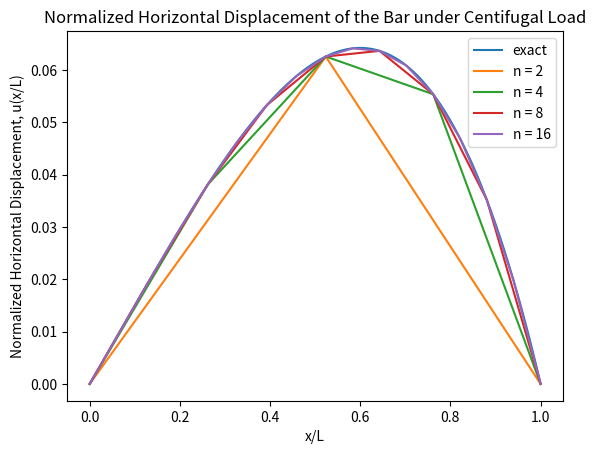
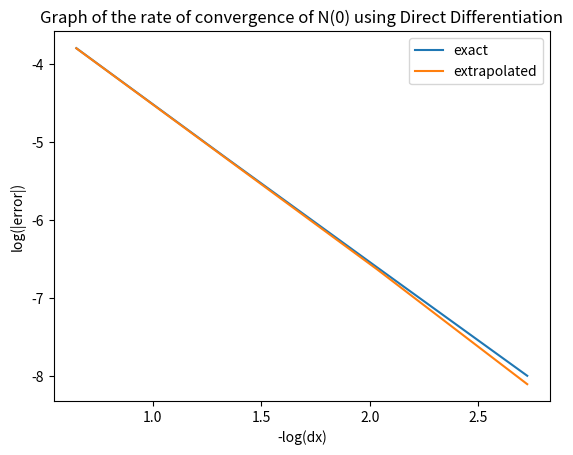
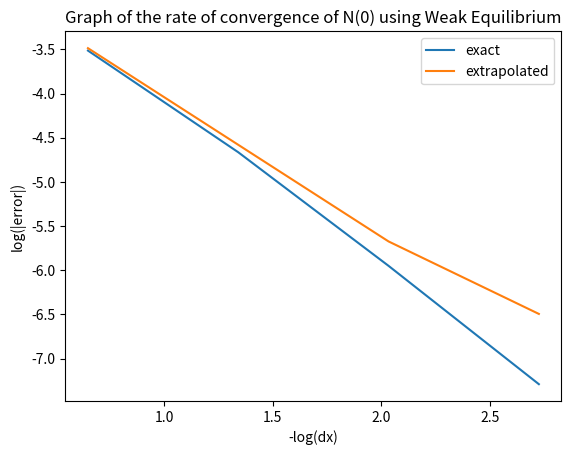

Here is the Python script that generated these plots, in order:
#   "Aggies do not lie, cheat, or steal, or tolerate those who do."
#   "I have not given or received any unauthorized aid on this assignment."
#
# Name:         Kai Elmore
# Class:        Aero 306
# Section:      500
# Team:         N/A
# Assignment:   HW 3 Part 2 massless
# Date:         10/21/22
#

#Goal: Use the finite element method to find the displacement of a rotating slender
#      bar undergoing centripetal force using a non-uniform mesh and quadratic elements
#


import numpy as np
import math as math
import matplotlib.pyplot as plt

def A(x): #Function for Area equation
    return A_0 * (1 - (x/L)) + A_L*(x/L)
def f(x): # Function for Force equation
    return rho*x*A(x)*Omega**2
def x_listfun(n): # Function to find x locations across the bar in a list
    x_lis = []
    mid = pi*L/6
    step = int(n/2)
    lis_1 = np.linspace(0,mid,step + 1)
    lis_2 = np.linspace(mid,L,step + 1)
    for i in range(len(lis_1)):
        x_lis.append(lis_1[i])
    for z in range(1,len(lis_2)):
        x_lis.append(lis_2[z])
    return x_lis
def F_integrand(xi, m, n, delta_x,mid_point):
    psi_prime_list = [-1/2, 1/2, (-1/2)*xi]
    F_hat = E*A(x_psi(xi,delta_x,mid_point))*psi_prime_list[m-1]*psi_prime_list[n-1]*(2/delta_x)
    return F_hat
def G_integrand(xi, m, delta_x,mid_point):
    psi_list = [(1-xi)/2, (1+xi)/2, (1/4)*(1-xi**2)]
    G_hat = f(x_psi(xi,delta_x,mid_point))*psi_list[m-1]*(delta_x/2)
    return G_hat
def x_psi(psi,delta,mid):
    x_psi = (delta/2)*psi + mid
    return x_psi
def Legrendre(n,segment, psi_m, psi_n, variable):
    i = segment
    position = x_listfun(n)
    dx_1 = (pi*L/6)/(n/2)
    dx_2 = (L - (pi*L/6))/(n/2)
    if i <= (n/2):
        dx = dx_1
    else: 
        dx = dx_2
    x_mid = position[i] - 0.5*dx
    w1 = (5/9)
    w2 = (8/9)
    w3 = w1
    xi1 = -math.sqrt(3/5)
    xi2 = 0.0
    xi3 = math.sqrt(3/5)
    Leg_k = w1*F_integrand(xi1,psi_m,psi_n,dx,x_mid) + w2*F_integrand(xi2,psi_m,psi_n,dx,x_mid) + w3*F_integrand(xi3,psi_m,psi_n,dx,x_mid)
    Leg_f = w1*G_integrand(xi1,psi_m,dx,x_mid) + w2*G_integrand(xi2,psi_m,dx,x_mid) + w3*G_integrand(xi3,psi_m,dx,x_mid)
    if variable == 'k':
        return Leg_k
    elif variable == 'f':
        return Leg_f
def K(N,i,m,n):
    nodes = N
    seg = i
    shape1 = m
    shape2 = n
    k1 = Legrendre(nodes,seg,shape1,shape2,'k')
    k2 = Legrendre(nodes,seg,3,shape2,'k')
    k3 = Legrendre(nodes,seg,shape1,3,'k')
    k4 = Legrendre(nodes,seg,3,3,'k')
    stiffness = k1 - (k2*(k3/k4))
    return stiffness
def F(N,i,m):
    nodes = N
    seg = i
    shape = m
    f1 = Legrendre(nodes,seg,shape,3,'f')
    f2 = Legrendre(nodes,seg,3,3,'f')
    k3 = Legrendre(nodes,seg,shape,3,'k')
    k4 = Legrendre(nodes,seg,3,3,'k')
    Load = f1 - (f2*(k3/k4))
    return Load
    
'Variables'
rho = 1
Omega = 1
E = 1
pi = math.pi
A_0 = 1
A_L = (5/9)*A_0
L = 1
P = (rho*A_0*L**2*pi*Omega**2)/24
dx_1 = [(pi*L/6),(pi*L/6)/2, (pi*L/6)/4, (pi*L/6)/8 ]
dx_2 = [(L - (pi*L/6)), (L - (pi*L/6))/2, (L - (pi*L/6))/4, (L - (pi*L/6))/8 ]
n_list = [2, 4, 8, 16]

''' Find U vector '''
# Function to Find U vector by finding K matrix and F vector
def U_vector(N,applied = 0):
    K_mat = np.zeros((N-1,N-1))
    F_vec = np.zeros((N-1,1))
    for i in range(1,N):
        for j in range(1,N):
            if i == j:
                K_mat[i-1][j-1] = K(N,i,2,2) + K(N,i+1,1,1)
            elif ((i - j) == 1):
                K_mat[i-1][j-1] = K(N,i,2,1)
            elif ((i - j) == -1):
                K_mat[i-1][j-1] = K(N,i+1,1,2)
            else:
                K_mat[i-1][j-1] = 0
    for i in range(1,N):
        F_vec[i-1] = F(N,i,2) + F(N,i+1,1)
        if i == (N/2):
            F_vec[i-1] += applied
    U = np.linalg.solve(K_mat,F_vec)
    return U


# Function to convert U vector matrix to list
def U_vector_convert(U_vect):
    U_list = []
    for row in range(len(U_vect)):
        U_list.append(U_vect[row][0])
    U_list.insert(0, 0.0)
    U_list.append(0.0)
    return U_list

U_2_list = U_vector_convert(U_vector(2))
U_4_list = U_vector_convert(U_vector(4))
U_8_list = U_vector_convert(U_vector(8))
U_16_list = U_vector_convert(U_vector(16))
U_vector_list = [U_2_list, U_4_list, U_8_list, U_16_list]
for w in range(len(U_vector_list)):
    print('U vector list for n = {}:'.format(n_list[w]), U_vector_list[w])
    print()

''' Plotting '''
def u_x(x):
    C = (1060 + 2187*np.log(5/9))/(2592*np.log(5/9))
    D = (((2592*C - 2187)*np.log(9))/1152)
    p1 = -(128*x**3-216*x**2-972*x-2187*np.log(np.abs(4*x-9)))/1152
    p2 = (2592/1152)*np.log(np.abs(4*x-9))
    u = p1 - p2*C + D
    return u
x_list = np.linspace(0,L,100)
x_2_list = x_listfun(n_list[0])
x_4_list = x_listfun(n_list[1])
x_8_list = x_listfun(n_list[2])
x_16_list = x_listfun(n_list[3])

u_exact_list = []
for point in range(len(x_list)):
    u_exact_list.append(u_x(x_list[point]))

plt.figure()
plt.plot(x_list,u_exact_list, label = 'exact')
plt.plot(x_2_list,U_2_list, label = 'n = 2')
plt.plot(x_4_list,U_4_list, label = 'n = 4')
plt.plot(x_8_list,U_8_list, label = 'n = 8')
plt.plot(x_16_list,U_16_list, label = 'n = 16')

plt.xlabel('x/L')
plt.ylabel('Normalized Horizontal Displacement, u(x/L)')
plt.title('Normalized Horizontal Displacement of the Bar under Centifugal Load')
plt.legend()

''' Rate of Convergence '''
print('---------------------------------------------------------------')
N_0_exact = (1060 + 2187*np.log(5/9))/(2592*np.log(5/9))
print('The exact value of N(0) = ',N_0_exact)
print()

def N_0_dd(U_vect,n):
    dx = (pi*L/6)/(n/2)
    alpha = (Legrendre(n,1,3,3,'f') - Legrendre(n,1,3,2,'k')*U_vect[1])/Legrendre(n,1,3,3,'k')
    N_0 = E*A(0)*((U_vect[1] + alpha)/dx)
    return N_0

def N_0_we(U_vect,n):
    N_0 = F(n,1,2) - K(n,1,1,2)*U_vect[1]
    return N_0

N_0_dd_list = []
N_0_we_list = []
for t in range(len(n_list)):
    print('The Value of N(0) using Direct Differentiation when n = {} is N(0) = {}'.format(n_list[t],N_0_dd(U_vector_list[t],n_list[t])))
    N_0_dd_list.append(N_0_dd(U_vector_list[t],n_list[t]))
    print()
    print('The Value of N(0) using Weak Equilibrium when n = {} is N(0) = {}'.format(n_list[t],N_0_we(U_vector_list[t],n_list[t])))
    N_0_we_list.append(N_0_we(U_vector_list[t],n_list[t]))
    print()

# Calculating the Extrapolated value of N(0) using n = 2,4,and 8
N_extra_dd = ((N_0_dd_list[0]*N_0_dd_list[2]) - N_0_dd_list[1]**2)/(N_0_dd_list[0] + N_0_dd_list[2] - 2*N_0_dd_list[1])
N_extra_we = ((N_0_we_list[0]*N_0_we_list[2]) - N_0_we_list[1]**2)/(N_0_we_list[0] + N_0_we_list[2] - 2*N_0_we_list[1])
print('---------------------------------------------------------------')
print('The extrapolated value for N(0) using Direct Differentiation is N(0) = ', N_extra_dd)
print('The extrapolated value for N(0) using Weak Equilibrium is N(0) = ', N_extra_we)
print("---------------------------------------------------------------")
# finding the difference between the calculated values and the exact/extrapolated value
exact_diff_dd_list = []
exact_diff_we_list = []
extra_diff_dd_list = []
extra_diff_we_list = []
for u in range(len(n_list)):
    diff_dd = np.abs(N_0_exact - N_0_dd_list[u])
    diff_we = np.abs(N_0_exact - N_0_we_list[u])
    exact_diff_dd_list.append(diff_dd)
    exact_diff_we_list.append(diff_we)
    print('Direct Differentiation: The difference between the exact N(0) and\
    the calculated N(0) when n = {} is {}.'.format(n_list[u],diff_dd))
    print()
    print('Weak Equilibrium: The difference between the exact N(0) and\
    the calculated N(0) when n = {} is {}.'.format(n_list[u],diff_we))
    print()
    
    diff_dd = np.abs(N_extra_dd - N_0_dd_list[u])
    diff_we = np.abs(N_extra_we - N_0_we_list[u])
    extra_diff_dd_list.append(diff_dd)
    extra_diff_we_list.append(diff_we)
    print('Direct Differentiation: The difference between the extrapolated N(0) and\
    the calculated N(0) when n = {} is {}.'.format(n_list[u],diff_dd))
    print()
    print('Weak Equilibrium: The difference between the extrapolated N(0) and\
    the calculated N(0) when n = {} is {}.'.format(n_list[u],diff_we))
    print()
print("---------------------------------------------------------------")

#Finding Rate of Convergence using n = 2 and n = 4
Beta_exact_dd = np.log(exact_diff_dd_list[0]/exact_diff_dd_list[1])/np.log(2)
Beta_extra_dd = np.log(extra_diff_dd_list[0]/extra_diff_dd_list[1])/np.log(2)
Beta_exact_we = np.log(exact_diff_we_list[0]/exact_diff_we_list[1])/np.log(2)
Beta_extra_we = np.log(extra_diff_we_list[0]/extra_diff_we_list[1])/np.log(2)
print('The rate of convergence using direct differentiation to the exact value is B = ', Beta_exact_dd)
print('The rate of convergence using direct differentiation to the extrapolated value is B = ', Beta_extra_dd)
print('The rate of convergence using weak equilibrium to the exact value is B = ', Beta_exact_we)
print('The rate of convergence using weak equilibrium to the extrapolated value is B = ', Beta_extra_we)

# Plotting the rate of Convergence
horizontal_list = []
vertical_dd_exact = []
vertical_dd_extra = []
vertical_we_exact = []
vertical_we_extra = []
for e in range(len(n_list)):
    dx = (pi*L/6)/(n_list[e]/2)
    x_point = -np.log(dx)
    horizontal_list.append(x_point)
    
    y_point_1 = np.log(exact_diff_dd_list[e])
    y_point_2 = np.log(extra_diff_dd_list[e])
    vertical_dd_exact.append(y_point_1)
    vertical_dd_extra.append(y_point_2)
    
    y_point_1 = np.log(exact_diff_we_list[e])
    y_point_2 = np.log(extra_diff_we_list[e])
    vertical_we_exact.append(y_point_1)
    vertical_we_extra.append(y_point_2)

plt.figure()
plt.plot(horizontal_list,vertical_dd_exact,label = 'exact')
plt.plot(horizontal_list,vertical_dd_extra, label = 'extrapolated')
plt.xlabel('-log(dx)')
plt.ylabel('log(|error|)')
plt.title('Graph of the rate of convergence of N(0) using Direct Differentiation')
plt.legend()

plt.figure()
plt.plot(horizontal_list,vertical_we_exact, label = 'exact')
plt.plot(horizontal_list,vertical_we_extra, label = 'extrapolated')
plt.title('Graph of the rate of convergence of N(0) using Weak Equilibrium')
plt.xlabel('-log(dx)')
plt.ylabel('log(|error|)')
plt.legend()

print('----------------------------------------------------------------')

''' Middle Nodal Displacement Error '''
U_mid_exact = u_x((pi/6))
print('The exact value of the displacement at the middle node is U = ', U_mid_exact)
print()
U_mid_list = []
U_mid_error_list = []
for w in range(len(n_list)):
    node = n_list[w]/2
    exprox_node = U_vector_list[w][int(node)]
    error = U_mid_exact - exprox_node
    U_mid_list.append(exprox_node)
    U_mid_error_list.append(error)
for y in range(len(U_mid_error_list)):
    print('The error of the calculated displacement at the middle node when n = {} is U = {}'.format(n_list[y],U_mid_error_list[y]))
print()
for j in range(len(U_mid_list)):
    print('The calculated displacement at the middle node when n = {} is U = {}'.format(n_list[j],U_mid_list[j]))
